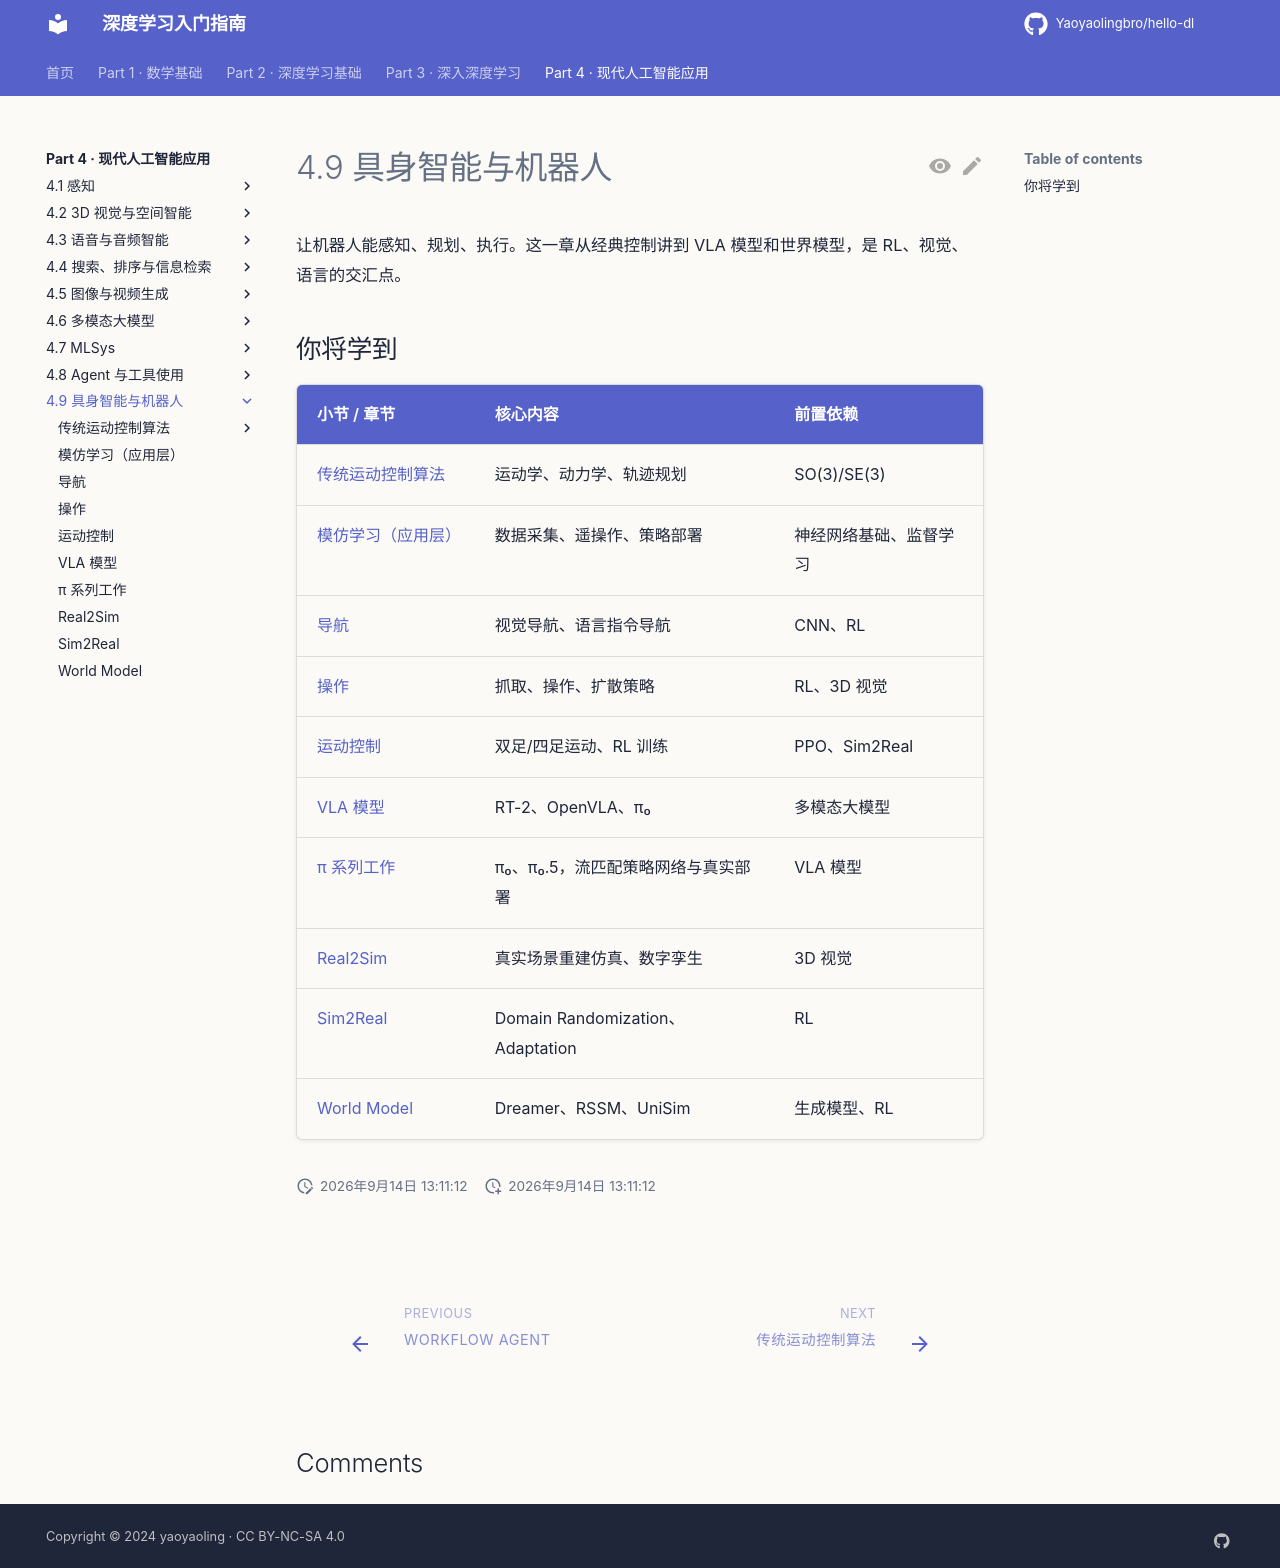

repository: Yaoyaolingbro/hello-dl · page: 04-applications/embodied/index.html · generator: mkdocs

# 4.9 具身智能与机器人

让机器人能感知、规划、执行。这一章从经典控制讲到 VLA 模型和世界模型，是 RL、视觉、语言的交汇点。

## 你将学到

| 小节 / 章节 | 核心内容 | 前置依赖 |
|-------------|----------|----------|
| [传统运动控制算法](classical-control/index.md) | 运动学、动力学、轨迹规划 | SO(3)/SE(3) |
| [模仿学习（应用层）](imitation-learning.md) | 数据采集、遥操作、策略部署 | 神经网络基础、监督学习 |
| [导航](navigation.md) | 视觉导航、语言指令导航 | CNN、RL |
| [操作](manipulation.md) | 抓取、操作、扩散策略 | RL、3D 视觉 |
| [运动控制](locomotion.md) | 双足/四足运动、RL 训练 | PPO、Sim2Real |
| [VLA 模型](vla.md) | RT-2、OpenVLA、π₀ | 多模态大模型 |
| [π 系列工作](pi-series.md) | π₀、π₀.5，流匹配策略网络与真实部署 | VLA 模型 |
| [Real2Sim](real2sim.md) | 真实场景重建仿真、数字孪生 | 3D 视觉 |
| [Sim2Real](sim2real.md) | Domain Randomization、Adaptation | RL |
| [World Model](world-model.md) | Dreamer、RSSM、UniSim | 生成模型、RL |
